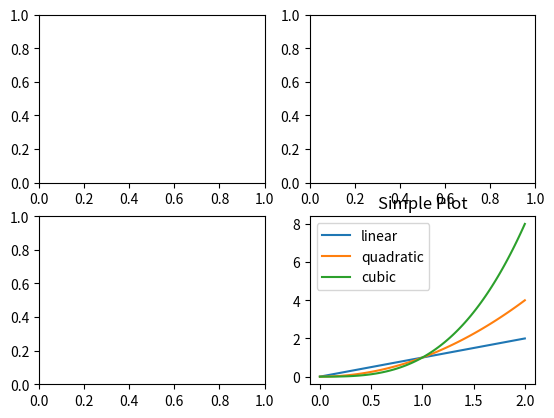
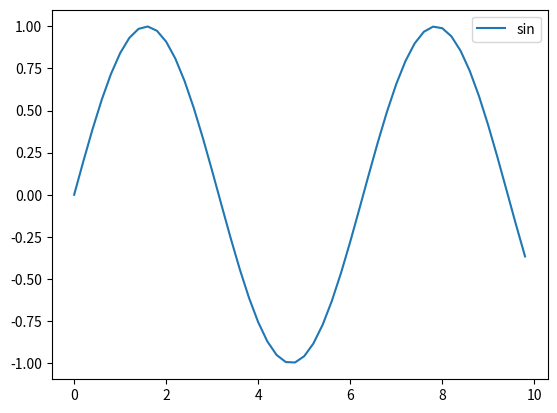

Reproduce these figures in Python, in order. (Note: this script raises an exception after producing the figures.)
"""
matplotlib是分级化的, 其下层最顶层就是pyplot, 这是一个高级的对象的封装
调用他会自动的创建figure(图层), Axes(坐标域), axis(坐标轴)等
backends概念, 使用什么样的终端或者说什么样的软体来输出图表表现
涉及是否使用交互的方式输出或使用非交互的形式将内容输出
性能优化, matplotlib.rcParams["path.simplify"]参数的使用
matplotlib.pyplot.plot(markevery=int_object) 对于Line2D对象,标价
"""

#%%
import matplotlib
import numpy

# 使用pyplot创建一个图层
fig = matplotlib.pyplot.figure()  # 将会创建一个空图层
fig.suptitle("No axes on this figure")   # 加个标题
fig, ax_lst = matplotlib.pyplot.subplots(2, 2)   # 图层具有2 * 2 的格栅grid


#%%
# 所有的plotting方法都期望输入的对象是一个numpy.array或numpy.ma.masked_array对象
import numpy
b = numpy.matrix([[1,2],[3,4]])
b_asarray = numpy.asarray(b)
print(b)
print(b_asarray)


#%%
import numpy
import matplotlib

x = numpy.linspace(0, 2, 100)  # 在0~2内生成均等的有100个元素的数组
print(x)

# 第一个调用的pyplot会自动的创建需要的figure(图层)和坐标域(axes)
matplotlib.pyplot.plot(x, x, label="linear")
# 接下来的将会使用已经创建的图层和坐标域
matplotlib.pyplot.plot(x, x**2, label="quadratic")
matplotlib.pyplot.plot(x, x**3, label="cubic")

matplotlib.pyplot.title("Simple Plot")

matplotlib.pyplot.legend()

matplotlib.pyplot.show()


#%%
import numpy as np
import matplotlib.pyplot as plt

x = np.arange(0, 10, 0.2)   # (start, end, step, dtype=None), 生成范围内数据
y = np.sin(x)

fig, ax = plt.subplots()   # Create a figure and a set of subplots.
ax.plot(x, y, label="sin")
plt.legend()
plt.show()


#%%
import numpy as np
import matplotlib
import matplotlib.pyplot as plt

matplotlib.use("Qt5Agg")

def my_plotter(ax, data1, data2, param_dict):
    # 在坐标域axes中作画
    out = ax.plot(data1, data2, **param_dict)
    return out

data1, data2, data3, data4 = np.random.randn(4, 100)
fig, (ax1, ax2) = plt.subplots(1, 2)
my_plotter(ax1, data1, data2, {"marker": "x"})
my_plotter(ax2, data3, data4, {"marker": "o"})
plt.show()


#%%
import matplotlib.pyplot as plt
# 开启交互
plt.ion()
plt.plot([1.6, 2.7])

#%%
import matplotlib.pyplot as plt
# 关闭交互
plt.ioff()
plt.plot([1.6, 2.7])
plt.show()


#%%
import numpy
import matplotlib

matplotlib.pyplot.ioff()   # 关闭了交互, 将会依次在界面上画出三条线, 挨个画出
# matplotlib.pyplot.ion()   # 开启交互, 将会在同一图层上画出三条线, 即一次画出
for i in range(3):
    matplotlib.pyplot.plot(numpy.random.rand(10), markevery=10)
    matplotlib.pyplot.show()


#%%
import numpy
import matplotlib

# 使用line segment来提升性能

y = numpy.random.rand(100000)
y[50000:] *= 2
y[numpy.logspace(1, numpy.log10(50000), 400).astype(int)] = -1
matplotlib.rcParams["path.simplify"] = True   # whether or not line segments are simplified at all.

matplotlib.rcParams["path.simplify_threshold"] = 0.0   #  how much line segments are simplified
matplotlib.pyplot.plot(y)
matplotlib.pyplot.show()

matplotlib.rcParams["path.simplify_threshold"] = 1.0   # 限制越高, 结果产生的越快
matplotlib.pyplot.plot(y)
matplotlib.pyplot.show()


#%%
import numpy as np
import matplotlib.pyplot as plt
import matplotlib as mpl
mpl.rcParams['path.simplify_threshold'] = 1.0

# Setup, and create the data to plot
y = np.random.rand(100000)
y[50000:] *= 2
y[np.logspace(1,np.log10(50000), 400).astype(int)] = -1
mpl.rcParams['path.simplify'] = True

mpl.rcParams['agg.path.chunksize'] = 0
plt.plot(y)
plt.show()

mpl.rcParams['agg.path.chunksize'] = 10000
plt.plot(y)
plt.show()


# 通过使用fast来提速
import matplotlib.style as mplstyle
mplstyle.use('fast')

# fast style 自动的在simplify_threshold和chunksize上使用
# 其他的style
mplstyle.use(['dark_background', 'ggplot', 'fast'])